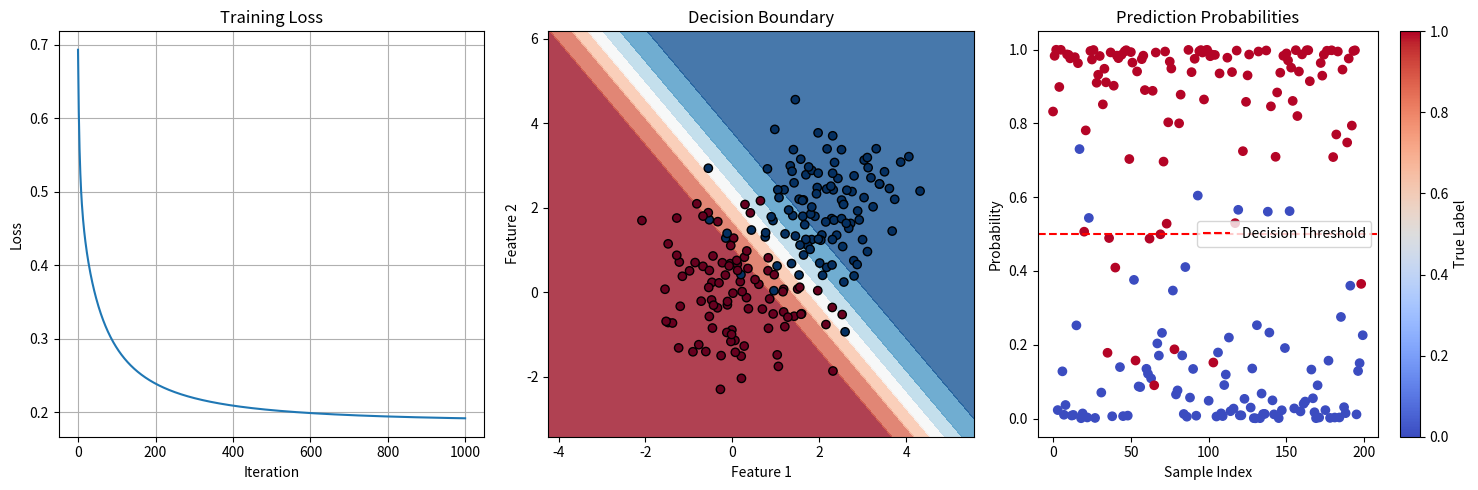

Recreate this plot in Python.
import numpy as np
import matplotlib.pyplot as plt

class LogisticRegression:
    def __init__(self, learning_rate=0.01, n_iterations=1000):
        """
        Initialize logistic regression model
        
        Parameters:
        learning_rate (float): Learning rate for gradient descent
        n_iterations (int): Number of iterations for training
        """
        self.learning_rate = learning_rate
        self.n_iterations = n_iterations
        self.weights = None
        self.bias = None
        self.loss_history = []
    
    def sigmoid(self, z):
        """
        Sigmoid activation function
        
        Parameters:
        z: Linear combination of inputs and weights
        
        Returns:
        Probability between 0 and 1
        """
        # Clip z to prevent overflow in exp
        z = np.clip(z, -500, 500)
        return 1 / (1 + np.exp(-z))
    
    def initialize_parameters(self, n_features):
        """Initialize weights and bias with zeros"""
        self.weights = np.zeros(n_features)
        self.bias = 0
    
    def compute_loss(self, y_true, y_pred):
        """
        Compute binary cross-entropy loss
        
        Parameters:
        y_true: True labels
        y_pred: Predicted probabilities
        
        Returns:
        Loss value
        """
        # Add small epsilon to prevent log(0)
        epsilon = 1e-15
        y_pred = np.clip(y_pred, epsilon, 1 - epsilon)
        
        # Binary cross-entropy loss
        loss = -np.mean(y_true * np.log(y_pred) + (1 - y_true) * np.log(1 - y_pred))
        return loss
    
    def fit(self, X, y, verbose=False):
        """
        Train the logistic regression model using gradient descent
        
        Parameters:
        X: Feature matrix (n_samples, n_features)
        y: Target labels (n_samples,)
        verbose: Whether to print progress
        """
        n_samples, n_features = X.shape
        
        # Initialize parameters
        self.initialize_parameters(n_features)
        
        # Gradient descent
        for i in range(self.n_iterations):
            # Forward pass
            linear_model = np.dot(X, self.weights) + self.bias
            y_pred = self.sigmoid(linear_model)
            
            # Compute loss
            loss = self.compute_loss(y, y_pred)
            self.loss_history.append(loss)
            
            # Backward pass (compute gradients)
            dw = (1 / n_samples) * np.dot(X.T, (y_pred - y))
            db = (1 / n_samples) * np.sum(y_pred - y)
            
            # Update parameters
            self.weights -= self.learning_rate * dw
            self.bias -= self.learning_rate * db
            
            if verbose and i % 100 == 0:
                print(f"Iteration {i}, Loss: {loss:.4f}")
    
    def predict_proba(self, X):
        """
        Predict probabilities
        
        Parameters:
        X: Feature matrix
        
        Returns:
        Probability of positive class
        """
        linear_model = np.dot(X, self.weights) + self.bias
        return self.sigmoid(linear_model)
    
    def predict(self, X, threshold=0.5):
        """
        Predict class labels
        
        Parameters:
        X: Feature matrix
        threshold: Decision threshold
        
        Returns:
        Binary predictions
        """
        probabilities = self.predict_proba(X)
        return (probabilities >= threshold).astype(int)
    
    def accuracy(self, y_true, y_pred):
        """Compute accuracy score"""
        return np.mean(y_true == y_pred)

# Example usage and demonstration
def demonstrate_logistic_regression():
    # Generate sample data
    np.random.seed(42)
    
    # Create two classes
    n_samples = 1000
    n_features = 2
    
    # Class 0: centered at (0, 0)
    X_class0 = np.random.randn(n_samples // 2, n_features) + np.array([0, 0])
    y_class0 = np.zeros(n_samples // 2)
    
    # Class 1: centered at (2, 2)
    X_class1 = np.random.randn(n_samples // 2, n_features) + np.array([2, 2])
    y_class1 = np.ones(n_samples // 2)
    
    # Combine data
    X = np.vstack([X_class0, X_class1])
    y = np.hstack([y_class0, y_class1])
    
    # Add bias term and shuffle data
    indices = np.random.permutation(len(X))
    X, y = X[indices], y[indices]
    
    # Split into train and test
    split_idx = int(0.8 * len(X))
    X_train, X_test = X[:split_idx], X[split_idx:]
    y_train, y_test = y[:split_idx], y[split_idx:]
    
    # Create and train model
    model = LogisticRegression(learning_rate=0.1, n_iterations=1000)
    model.fit(X_train, y_train, verbose=True)
    
    # Make predictions
    y_pred = model.predict(X_test)
    y_pred_proba = model.predict_proba(X_test)
    
    # Evaluate model
    accuracy = model.accuracy(y_test, y_pred)
    print(f"\nTest Accuracy: {accuracy:.4f}")
    
    # Plot results
    plt.figure(figsize=(15, 5))
    
    # Plot 1: Training loss
    plt.subplot(1, 3, 1)
    plt.plot(model.loss_history)
    plt.title('Training Loss')
    plt.xlabel('Iteration')
    plt.ylabel('Loss')
    plt.grid(True)
    
    # Plot 2: Decision boundary
    plt.subplot(1, 3, 2)
    
    # Create mesh for decision boundary
    x_min, x_max = X[:, 0].min() - 1, X[:, 0].max() + 1
    y_min, y_max = X[:, 1].min() - 1, X[:, 1].max() + 1
    xx, yy = np.meshgrid(np.arange(x_min, x_max, 0.1),
                         np.arange(y_min, y_max, 0.1))
    
    # Predict probabilities for mesh points
    Z = model.predict_proba(np.c_[xx.ravel(), yy.ravel()])
    Z = Z.reshape(xx.shape)
    
    # Plot decision boundary and data points
    plt.contourf(xx, yy, Z, alpha=0.8, cmap=plt.cm.RdBu)
    plt.scatter(X_test[:, 0], X_test[:, 1], c=y_test, cmap=plt.cm.RdBu, edgecolors='black')
    plt.title('Decision Boundary')
    plt.xlabel('Feature 1')
    plt.ylabel('Feature 2')
    
    # Plot 3: Prediction probabilities
    plt.subplot(1, 3, 3)
    plt.scatter(range(len(y_pred_proba)), y_pred_proba, c=y_test, cmap=plt.cm.coolwarm)
    plt.axhline(y=0.5, color='red', linestyle='--', label='Decision Threshold')
    plt.title('Prediction Probabilities')
    plt.xlabel('Sample Index')
    plt.ylabel('Probability')
    plt.legend()
    plt.colorbar(label='True Label')
    
    plt.tight_layout()
    plt.show()
    
    # Print model parameters
    print(f"\nModel Parameters:")
    print(f"Weights: {model.weights}")
    print(f"Bias: {model.bias:.4f}")

# Additional utility: Softmax for multi-class classification
def softmax(z):
    """Softmax function for multi-class classification"""
    exp_z = np.exp(z - np.max(z, axis=1, keepdims=True))  # Numerical stability
    return exp_z / np.sum(exp_z, axis=1, keepdims=True)

if __name__ == "__main__":
    demonstrate_logistic_regression()